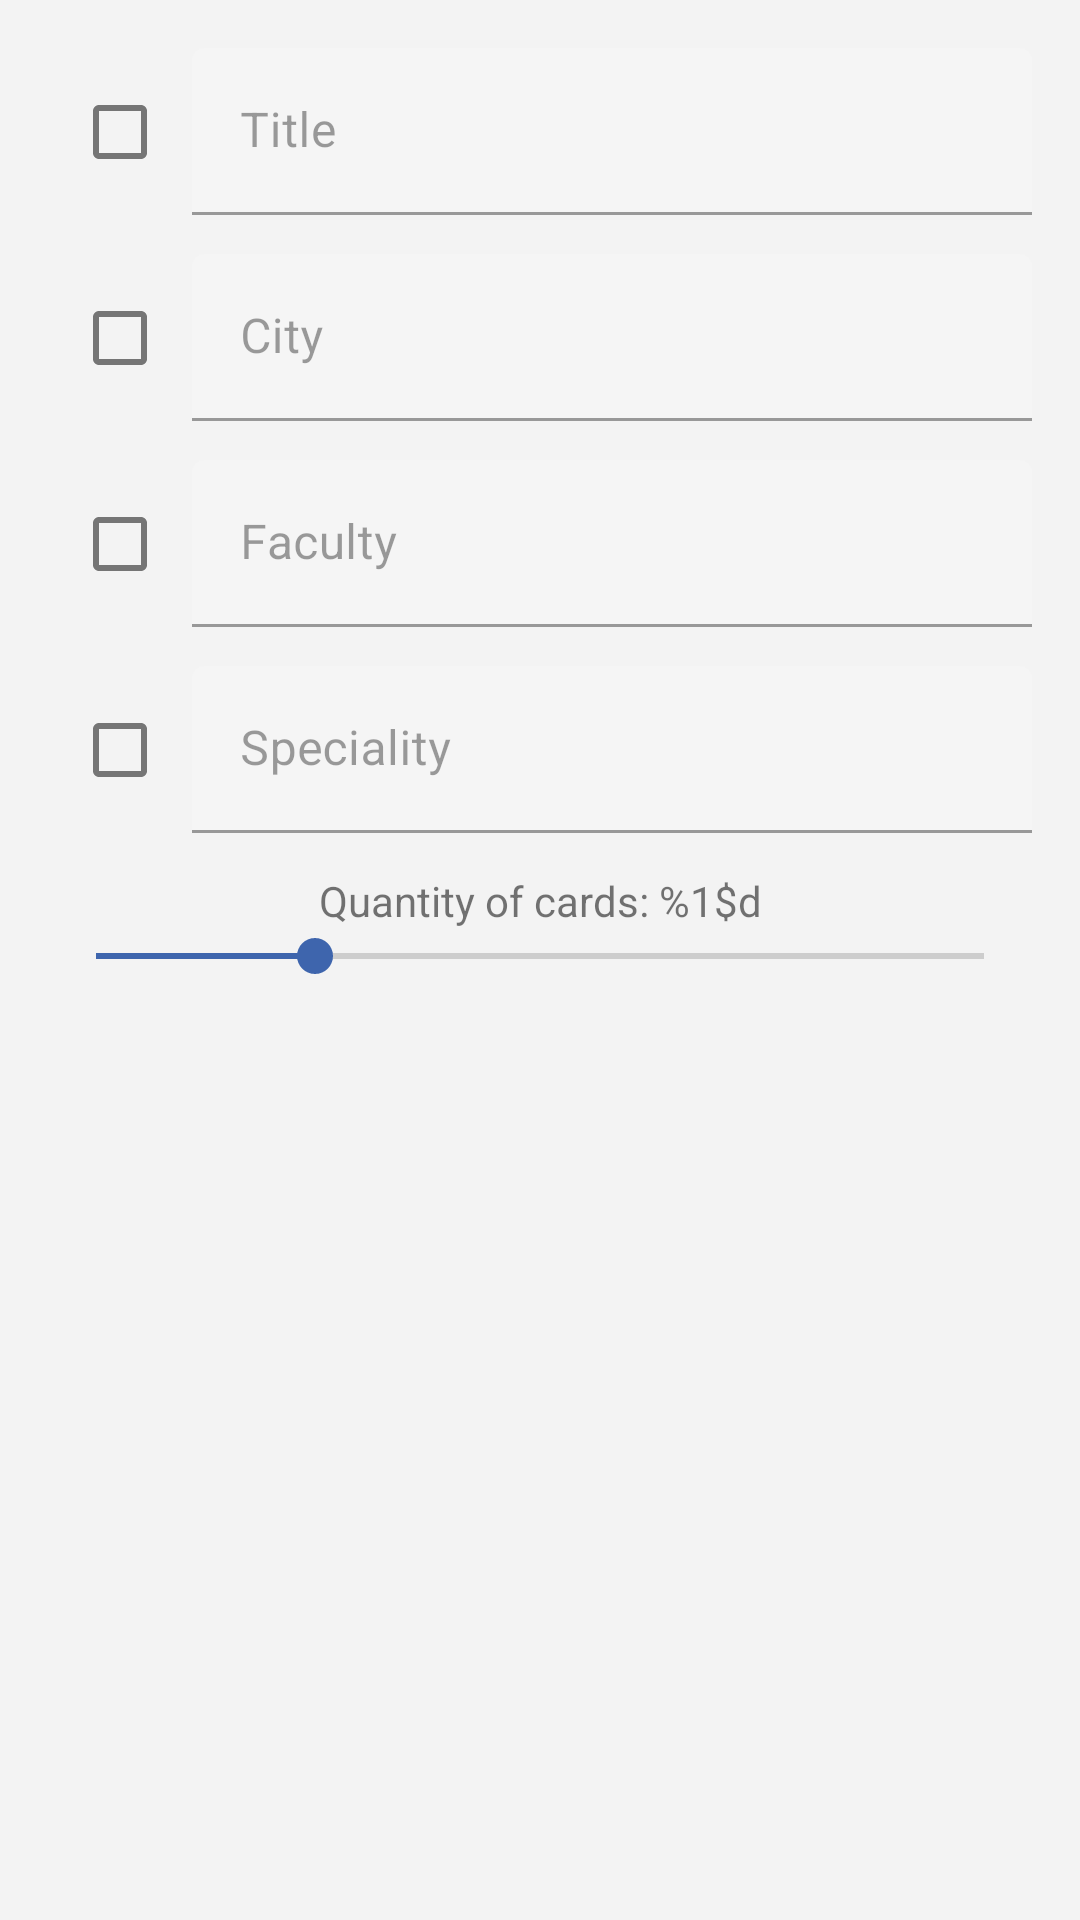

Here is an Android app screen rendered from its layout file. Give the layout XML and the strings, colors and styles it references.
<!-- AndroidManifest.xml: application theme AppTheme -->
<!-- res/layout/dialog_filter_card.xml -->
<?xml version="1.0" encoding="utf-8"?>
<androidx.constraintlayout.widget.ConstraintLayout
        xmlns:android="http://schemas.android.com/apk/res/android"
        android:layout_width="match_parent"
        android:layout_height="match_parent"
        xmlns:app="http://schemas.android.com/apk/res-auto"
        android:padding="16dp">

    <com.google.android.material.checkbox.MaterialCheckBox
            android:id="@+id/checkbox_title"
            android:layout_height="wrap_content"
            android:layout_width="wrap_content"
            app:layout_constraintStart_toStartOf="parent"
            app:layout_constraintTop_toTopOf="@id/filter_card_title_layout"
            app:layout_constraintBottom_toBottomOf="@id/filter_card_title_layout"
            android:minHeight="0dp"/>

    <com.google.android.material.textfield.TextInputLayout
            android:id="@+id/filter_card_title_layout"
            android:layout_width="0dp"
            android:layout_height="wrap_content"
            app:layout_constraintTop_toTopOf="parent"
            app:layout_constraintEnd_toEndOf="parent"
            app:layout_constraintStart_toEndOf="@id/checkbox_city"
            android:enabled="false"
            android:hint="@string/title_title">

        <com.google.android.material.textfield.TextInputEditText
                android:id="@+id/filter_card_title_text"
                android:layout_width="match_parent"
                android:layout_height="match_parent"
                android:maxLines="1"
                android:inputType="textNoSuggestions"/>

    </com.google.android.material.textfield.TextInputLayout>

        <com.google.android.material.checkbox.MaterialCheckBox
                android:id="@+id/checkbox_city"
                android:layout_height="wrap_content"
                android:layout_width="wrap_content"
                app:layout_constraintStart_toStartOf="parent"
                app:layout_constraintTop_toTopOf="@id/filter_card_city_layout"
                app:layout_constraintBottom_toBottomOf="@id/filter_card_city_layout"
                android:minHeight="0dp"/>

        <com.google.android.material.textfield.TextInputLayout
                android:id="@+id/filter_card_city_layout"
                android:layout_width="0dp"
                android:layout_height="wrap_content"
                app:layout_constraintTop_toBottomOf="@id/filter_card_title_layout"
                app:layout_constraintEnd_toEndOf="parent"
                app:layout_constraintStart_toEndOf="@id/checkbox_city"
                android:layout_marginTop="@dimen/vertical_margin_dialog_text"
                android:enabled="false"
                android:hint="@string/title_city">

            <com.google.android.material.textfield.TextInputEditText
                    android:id="@+id/filter_card_city_text"
                    android:layout_width="match_parent"
                    android:layout_height="match_parent"
                    android:maxLines="1"
                    android:inputType="textNoSuggestions"/>

        </com.google.android.material.textfield.TextInputLayout>

        <com.google.android.material.checkbox.MaterialCheckBox
                android:id="@+id/checkbox_faculty"
                android:layout_height="wrap_content"
                android:layout_width="wrap_content"
                app:layout_constraintStart_toStartOf="parent"
                app:layout_constraintTop_toTopOf="@id/filter_card_faculty_layout"
                app:layout_constraintBottom_toBottomOf="@id/filter_card_faculty_layout"
                android:minHeight="0dp"/>

        <com.google.android.material.textfield.TextInputLayout
                android:id="@+id/filter_card_faculty_layout"
                android:layout_width="0dp"
                android:layout_height="wrap_content"
                app:layout_constraintStart_toEndOf="@id/checkbox_faculty"
                app:layout_constraintEnd_toEndOf="parent"
                app:layout_constraintTop_toBottomOf="@id/filter_card_city_layout"
                android:layout_marginTop="@dimen/vertical_margin_dialog_text"
                android:enabled="false"
                android:hint="@string/title_faculty">

            <com.google.android.material.textfield.TextInputEditText
                    android:id="@+id/filter_card_faculty_text"
                    android:layout_width="match_parent"
                    android:layout_height="match_parent"
                    android:maxLines="1"
                    android:inputType="textNoSuggestions"/>

        </com.google.android.material.textfield.TextInputLayout>

        <com.google.android.material.checkbox.MaterialCheckBox
                android:id="@+id/checkbox_speciality"
                android:layout_height="wrap_content"
                android:layout_width="wrap_content"
                app:layout_constraintStart_toStartOf="parent"
                app:layout_constraintTop_toTopOf="@id/filter_card_speciality_layout"
                app:layout_constraintBottom_toBottomOf="@id/filter_card_speciality_layout"
                android:minHeight="0dp"/>

        <com.google.android.material.textfield.TextInputLayout
                android:id="@+id/filter_card_speciality_layout"
                android:layout_width="0dp"
                android:layout_height="wrap_content"
                app:layout_constraintStart_toEndOf="@id/checkbox_speciality"
                app:layout_constraintEnd_toEndOf="parent"
                app:layout_constraintTop_toBottomOf="@id/filter_card_faculty_layout"
                android:layout_marginTop="@dimen/vertical_margin_dialog_text"
                android:enabled="false"
                android:hint="@string/title_speciality">

            <com.google.android.material.textfield.TextInputEditText
                    android:id="@+id/filter_card_speciality_text"
                    android:layout_width="match_parent"
                    android:layout_height="match_parent"
                    android:maxLines="1"
                    android:inputType="textNoSuggestions"/>

        </com.google.android.material.textfield.TextInputLayout>

    <TextView
            android:id="@+id/filter_card_count_seekbar_value"
            android:layout_width="match_parent"
            android:layout_height="wrap_content"
            app:layout_constraintTop_toBottomOf="@id/filter_card_speciality_layout"
            android:textAlignment="center"
            android:text="@string/title_seekbar_count_card"
            android:layout_marginTop="@dimen/vertical_margin_dialog_text"/>

    <SeekBar
            android:id="@+id/filter_card_count_seekbar"
            android:layout_width="match_parent"
            android:layout_height="wrap_content"
            app:layout_constraintTop_toBottomOf="@id/filter_card_count_seekbar_value"
            android:min="1"
            android:max="200"
            android:progress="50"/>

</androidx.constraintlayout.widget.ConstraintLayout>
<!-- resources referenced by this layout -->
<resources>
  <dimen name="vertical_margin_dialog_text">13dp</dimen>
  <string name="title_city">City</string>
  <string name="title_faculty">Faculty</string>
  <string name="title_seekbar_count_card">Quantity of cards: %1$d</string>
  <string name="title_speciality">Speciality</string>
  <string name="title_title">Title</string>
  <style name="AppTheme" parent="Theme.MaterialComponents.Light.DarkActionBar">
          <item name="colorPrimary">@color/colorPrimary</item>
          <item name="colorPrimaryDark">@color/colorPrimaryDark</item>
          <item name="colorAccent">@color/colorAccent</item>
          <item name="android:windowBackground">@color/colorBackground</item>
          <item name="popupMenuStyle">@style/Widget.MaterialComponents.PopupMenu</item>
          <item name="android:contextPopupMenuStyle">@style/Widget.MaterialComponents.PopupMenu.ContextMenu</item>
          <item name="actionOverflowMenuStyle">@style/Widget.MaterialComponents.PopupMenu.Overflow</item>
          <item name="textInputStyle">@style/Widget.App.TextInputLayout</item>
          <item name="bottomNavigationStyle">@style/Widget.MaterialComponents.BottomNavigationView.Colored</item>
          <item name="windowActionModeOverlay">true</item>
          <item name="actionModeStyle">@style/Widget.App.ActionMode</item>
          <item name="actionBarTheme">@style/ThemeOverlay.MaterialComponents.Dark.ActionBar</item>
          <item name="checkboxStyle">@style/Widget.App.CheckBox</item>
          <item name="switchStyle">@style/Widget.App.Switch</item>
      </style>
  <color name="colorPrimary">#00A85A</color>
  <color name="colorPrimaryDark">#00C36A</color>
  <color name="colorAccent">#3E65AD</color>
  <color name="colorBackground">#F3F3F3</color>
  <style name="Widget.App.TextInputLayout" parent="Widget.MaterialComponents.TextInputLayout.FilledBox">
          <item name="boxBackgroundColor">@color/colorTextBoxBackground</item>
      </style>
  <style name="Widget.App.ActionMode" parent="Widget.AppCompat.ActionMode">
          <item name="titleTextStyle">?attr/textAppearanceHeadline6</item>
          <item name="subtitleTextStyle">?attr/textAppearanceSubtitle1</item>
          <item name="background">@color/colorContextualAppbarBackground</item>
      </style>
  <style name="Widget.App.CheckBox" parent="Widget.MaterialComponents.CompoundButton.CheckBox">
          <item name="materialThemeOverlay">@style/ThemeOverlay.App.CheckBox</item>
      </style>
  <style name="Widget.App.Switch" parent="Widget.MaterialComponents.CompoundButton.Switch">
          <item name="materialThemeOverlay">@style/ThemeOverlay.App.Switch</item>
      </style>
  <color name="colorTextBoxBackground">#ECECEC</color>
  <color name="colorContextualAppbarBackground">#4E4E4E</color>
  <style name="ThemeOverlay.App.CheckBox" parent="">
          <item name="colorAccent">@color/colorPrimaryDark</item>
      </style>
  <style name="ThemeOverlay.App.Switch" parent="">
          <item name="colorAccent">@color/colorPrimaryDark</item>
      </style>
</resources>
